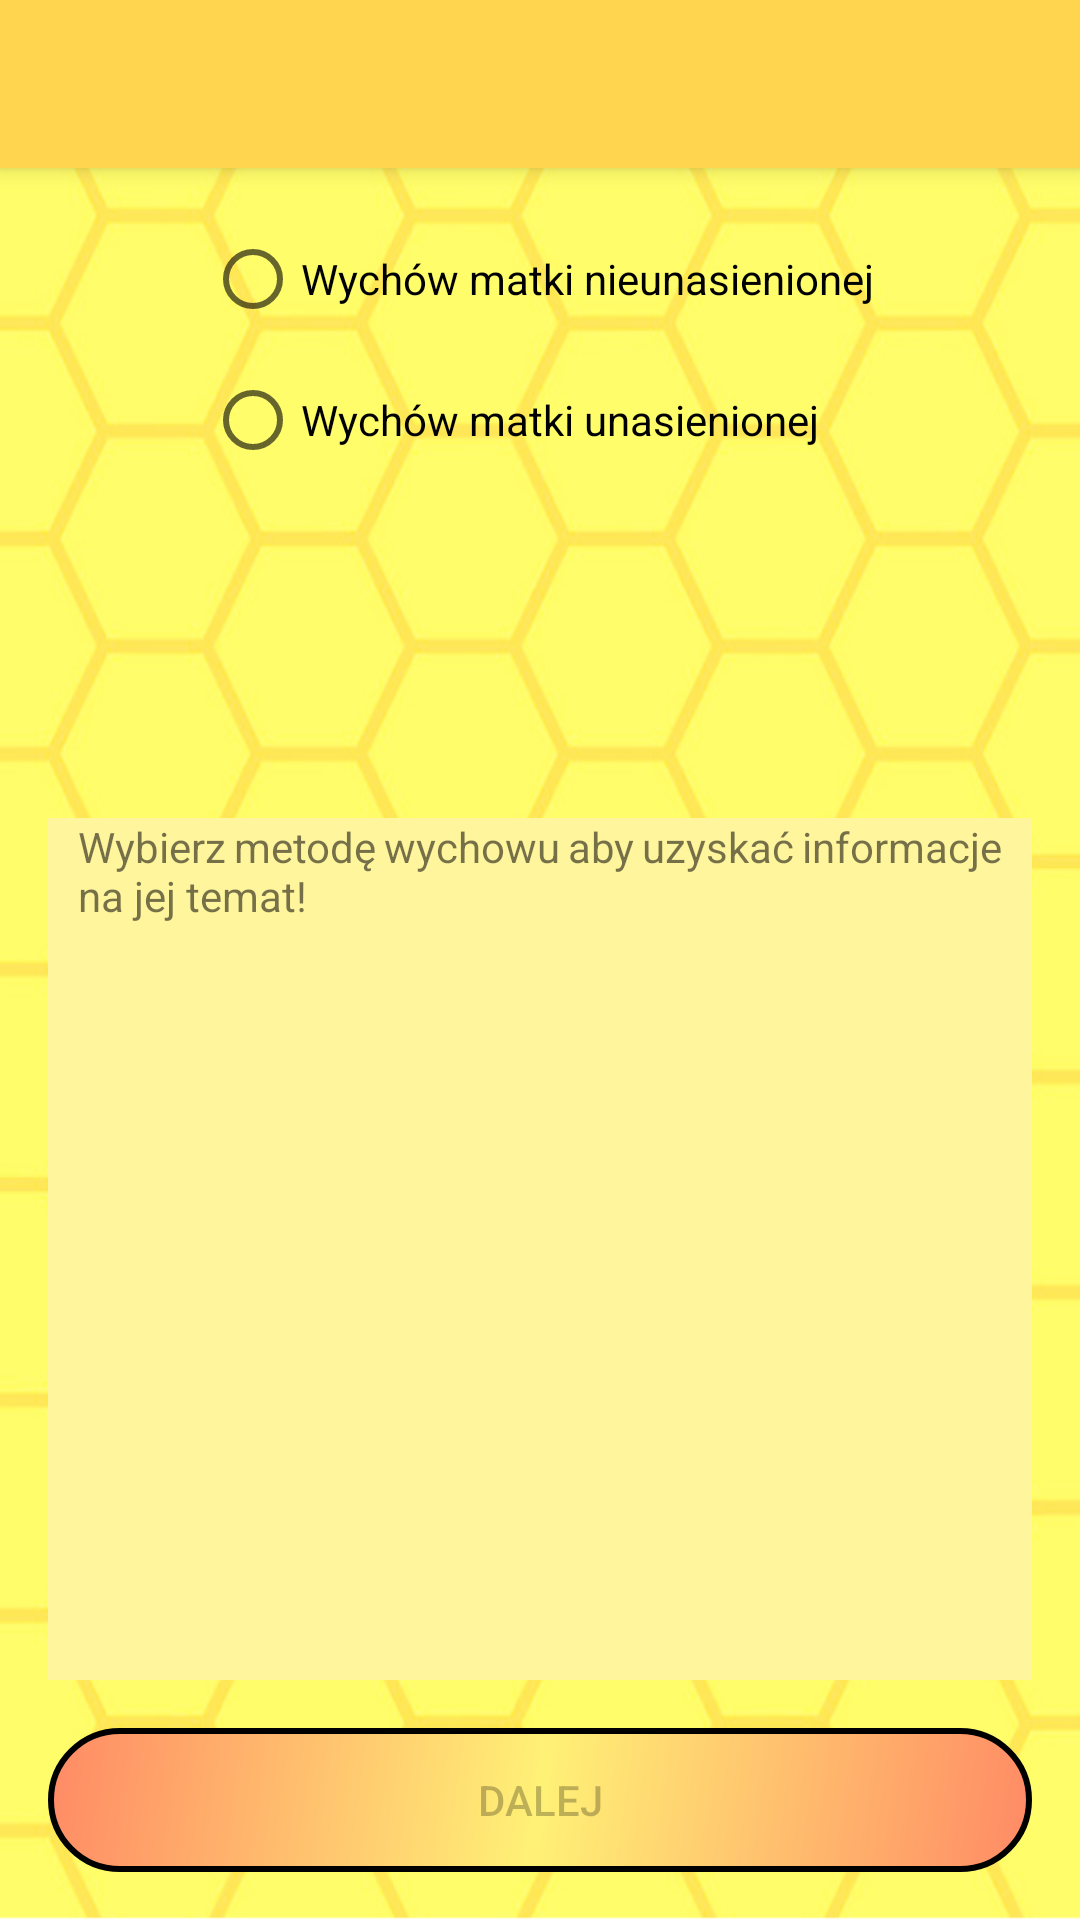

Layout XML and referenced resources for this Android screen:
<!-- AndroidManifest.xml: activity theme AppTheme.NoActionBar -->
<!-- res/layout/activity_queen_farm_method_pick.xml -->
<?xml version="1.0" encoding="utf-8"?>
<androidx.coordinatorlayout.widget.CoordinatorLayout xmlns:android="http://schemas.android.com/apk/res/android"
    xmlns:app="http://schemas.android.com/apk/res-auto"
    xmlns:tools="http://schemas.android.com/tools"
    android:layout_width="match_parent"
    android:layout_height="match_parent"
    tools:context=".QueenFarmMethodPickActivity"
    android:background="@drawable/bee_cells3">

    <com.google.android.material.appbar.AppBarLayout
        android:layout_width="match_parent"
        android:layout_height="wrap_content"
        android:theme="@style/AppTheme.AppBarOverlay"
        app:theme="@style/ThemeOverlay.AppCompat.Dark.ActionBar"
        app:popupTheme="@style/ThemeOverlay.AppCompat.Dark">

        <androidx.appcompat.widget.Toolbar
            android:id="@+id/toolbar"
            android:layout_width="match_parent"
            android:layout_height="?attr/actionBarSize"
            android:background="#FFD54F"
            app:theme="@style/ThemeOverlay.AppCompat.Dark.ActionBar"
            app:popupTheme="@style/ThemeOverlay.AppCompat.Dark"
            app:titleTextColor="#000000"/>

    </com.google.android.material.appbar.AppBarLayout>

    <include layout="@layout/content_queen_farm_method_pick" />

</androidx.coordinatorlayout.widget.CoordinatorLayout>
<!-- res/layout/content_queen_farm_method_pick.xml (included above) -->
<?xml version="1.0" encoding="utf-8"?>
<RelativeLayout xmlns:android="http://schemas.android.com/apk/res/android"
    xmlns:app="http://schemas.android.com/apk/res-auto"
    xmlns:tools="http://schemas.android.com/tools"
    android:layout_width="match_parent"
    android:layout_height="match_parent"
    app:layout_behavior="@string/appbar_scrolling_view_behavior"
    tools:context=".QueenFarmMethodPickActivity"
    tools:showIn="@layout/activity_queen_farm_method_pick">


    <RadioGroup
        android:id="@+id/radioGroupIDQueenStep1"
        android:layout_width="wrap_content"
        android:layout_height="wrap_content"
        android:layout_centerHorizontal="true"
        android:layout_marginTop="6dp"
        android:layout_marginStart="16dp"
        android:layout_marginEnd="16dp"
        android:longClickable="true">

        <RadioButton
            android:id="@+id/radioButton1QueenStep1"
            android:layout_width="match_parent"
            android:layout_height="wrap_content"
            android:layout_marginTop="15dp"
            android:clickable="true"
            android:text="Wychów matki nieunasienionej" />

        <RadioButton
            android:id="@+id/radioButton2QueenStep1"
            android:layout_width="match_parent"
            android:layout_height="wrap_content"
            android:layout_marginTop="15dp"
            android:clickable="true"
            android:duplicateParentState="false"
            android:text="Wychów matki unasienionej" />

    </RadioGroup>

    <RadioGroup
        android:id="@+id/radioGroupIDQueenStep2"
        android:layout_width="wrap_content"
        android:layout_height="wrap_content"
        android:layout_centerHorizontal="true"
        android:layout_below="@+id/radioGroupIDQueenStep1"
        android:visibility="invisible"
        android:longClickable="true">

        <RadioButton
            android:id="@+id/radioButton1QueenStep2"
            android:layout_width="match_parent"
            android:layout_height="wrap_content"
            android:layout_marginTop="15dp"
            android:clickable="true"
            android:text="Poddanie do ulika weselnego \n niewygryzionego matecznika" />

        <RadioButton
            android:id="@+id/radioButton2QueenStep2"
            android:layout_width="match_parent"
            android:layout_height="wrap_content"
            android:layout_marginTop="15dp"
            android:clickable="true"
            android:duplicateParentState="false"
            android:text="Poddanie do ulika weselnego \n wygryzionej matki nieunasienionej" />

    </RadioGroup>

    <Button
        android:id="@+id/QueenNextID"
        android:layout_width="match_parent"
        android:layout_height="wrap_content"
        android:layout_alignParentStart="true"
        android:layout_alignParentEnd="true"
        android:layout_alignParentBottom="true"
        android:layout_centerHorizontal="true"
        android:layout_marginStart="16dp"
        android:layout_marginEnd="16dp"
        android:layout_marginBottom="16dp"
        android:enabled="false"
        android:text="Dalej"
        android:background="@drawable/button_background"/>

    <ScrollView
        android:layout_width="match_parent"
        android:layout_height="match_parent"
        android:layout_above="@+id/QueenNextID"
        android:layout_marginStart="16dp"
        android:layout_marginTop="16dp"
        android:layout_marginEnd="16dp"
        android:layout_marginBottom="16dp"
        android:layout_below="@+id/radioGroupIDQueenStep2"
        android:background="@color/colorForScrollViews">
        <TextView
            android:id="@+id/QueenMethodInfoID"
            android:layout_width="wrap_content"
            android:layout_height="wrap_content"
            android:layout_marginLeft="10dp"
            android:layout_marginRight="10dp"
            android:layout_alignParentStart="true"
            android:layout_alignParentEnd="true"
            android:layout_centerInParent="true"
            android:justificationMode="inter_word"
            android:text="Wybierz metodę wychowu aby uzyskać informacje na jej temat!" />
    </ScrollView>
</RelativeLayout>
<!-- resources referenced by this layout -->
<resources>
  <color name="colorForScrollViews">#FFF59D</color>
  <!-- drawable bee_cells3: png bitmap (drawable, 308837 bytes) -->
  <!-- drawable button_background (drawable) -->
  <?xml version="1.0" encoding="utf-8"?>
  <shape xmlns:android="http://schemas.android.com/apk/res/android" android:shape="rectangle" >
      <corners
          android:radius="100dp"
          />
      <gradient
          android:angle="315"
          android:centerX="50%"
          android:centerColor="#FFF176"
          android:startColor="#FF8A65"
          android:endColor="#FF8A65"
          android:type="linear"
          />
      <stroke
          android:width="2dp"
          android:color="#000000"
          />
  </shape>
  <style name="AppTheme.AppBarOverlay" parent="ThemeOverlay.AppCompat.Dark.ActionBar" />
  <style name="AppTheme.NoActionBar">
          <item name="windowActionBar">false</item>
          <item name="windowNoTitle">true</item>
      </style>
</resources>
